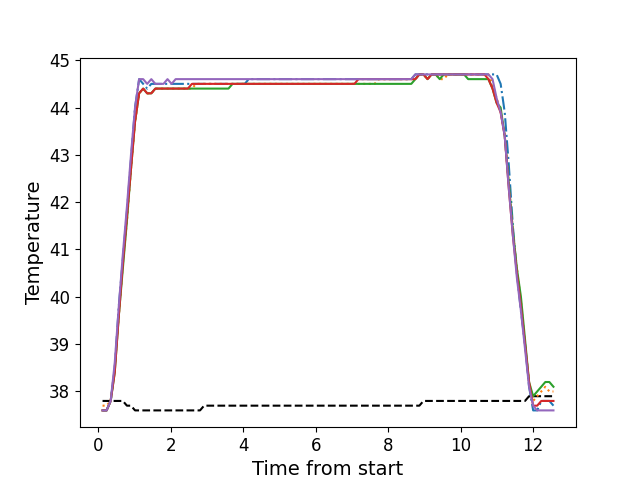

Source data for this figure (header and first rows):
, times, neutral, z1, z2, z3, z4, z5
0, 0.1216, 37.8, 37.6, 37.7, 37.6, 37.6, 37.6
1, 0.2332, 37.8, 37.6, 37.7, 37.6, 37.6, 37.6
2, 0.3458, 37.8, 37.8, 37.8, 37.8, 37.8, 37.8
3, 0.4575, 37.8, 38.5, 38.5, 38.4, 38.4, 38.6
4, 0.5701, 37.8, 39.8, 39.6, 39.6, 39.6, 39.8
5, 0.6817, 37.8, 40.8, 40.7, 40.6, 40.7, 40.9
6, 0.7939, 37.7, 41.8, 41.6, 41.6, 41.7, 41.9
7, 0.9058, 37.7, 42.9, 42.7, 42.7, 42.7, 43.0
8, 1.018, 37.6, 44.0, 43.7, 43.7, 43.7, 44.0
9, 1.131, 37.6, 44.6, 44.3, 44.3, 44.3, 44.6
10, 1.242, 37.6, 44.5, 44.4, 44.4, 44.4, 44.6
11, 1.353, 37.6, 44.4, 44.3, 44.3, 44.3, 44.5
12, 1.467, 37.6, 44.5, 44.3, 44.3, 44.3, 44.6
13, 1.579, 37.6, 44.5, 44.4, 44.4, 44.4, 44.5
14, 1.69, 37.6, 44.5, 44.4, 44.4, 44.4, 44.5
15, 1.803, 37.6, 44.5, 44.4, 44.4, 44.4, 44.5
16, 1.914, 37.6, 44.5, 44.4, 44.4, 44.4, 44.6
17, 2.027, 37.6, 44.5, 44.4, 44.4, 44.4, 44.5
18, 2.138, 37.6, 44.5, 44.4, 44.4, 44.4, 44.6
19, 2.25, 37.6, 44.5, 44.4, 44.4, 44.4, 44.6
20, 2.362, 37.6, 44.5, 44.4, 44.4, 44.4, 44.6
21, 2.475, 37.6, 44.5, 44.4, 44.4, 44.4, 44.6
22, 2.587, 37.6, 44.5, 44.4, 44.4, 44.5, 44.6
23, 2.7, 37.6, 44.5, 44.5, 44.4, 44.5, 44.6
24, 2.811, 37.6, 44.5, 44.5, 44.4, 44.5, 44.6
25, 2.922, 37.7, 44.5, 44.5, 44.4, 44.5, 44.6
26, 3.035, 37.7, 44.5, 44.5, 44.4, 44.5, 44.6
27, 3.147, 37.7, 44.5, 44.5, 44.4, 44.5, 44.6
28, 3.259, 37.7, 44.5, 44.5, 44.4, 44.5, 44.6
29, 3.371, 37.7, 44.5, 44.5, 44.4, 44.5, 44.6
30, 3.484, 37.7, 44.5, 44.5, 44.4, 44.5, 44.6
31, 3.595, 37.7, 44.5, 44.5, 44.4, 44.5, 44.6
32, 3.708, 37.7, 44.5, 44.5, 44.5, 44.5, 44.6
33, 3.82, 37.7, 44.5, 44.5, 44.5, 44.5, 44.6
34, 3.932, 37.7, 44.5, 44.5, 44.5, 44.5, 44.6
35, 4.044, 37.7, 44.5, 44.5, 44.5, 44.5, 44.6
36, 4.155, 37.7, 44.6, 44.5, 44.5, 44.5, 44.6
37, 4.268, 37.7, 44.6, 44.5, 44.5, 44.5, 44.6
38, 4.38, 37.7, 44.6, 44.5, 44.5, 44.5, 44.6
39, 4.492, 37.7, 44.6, 44.5, 44.5, 44.5, 44.6
40, 4.604, 37.7, 44.6, 44.5, 44.5, 44.5, 44.6
41, 4.718, 37.7, 44.6, 44.5, 44.5, 44.5, 44.6
42, 4.828, 37.7, 44.6, 44.5, 44.5, 44.5, 44.6
43, 4.941, 37.7, 44.6, 44.5, 44.5, 44.5, 44.6
44, 5.052, 37.7, 44.6, 44.5, 44.5, 44.5, 44.6
45, 5.164, 37.7, 44.6, 44.5, 44.5, 44.5, 44.6
46, 5.277, 37.7, 44.6, 44.5, 44.5, 44.5, 44.6
47, 5.388, 37.7, 44.6, 44.5, 44.5, 44.5, 44.6
48, 5.5, 37.7, 44.6, 44.5, 44.5, 44.5, 44.6
49, 5.613, 37.7, 44.6, 44.5, 44.5, 44.5, 44.6
50, 5.725, 37.7, 44.6, 44.5, 44.5, 44.5, 44.6
51, 5.837, 37.7, 44.6, 44.5, 44.5, 44.5, 44.6
52, 5.949, 37.7, 44.6, 44.5, 44.5, 44.5, 44.6
53, 6.061, 37.7, 44.6, 44.5, 44.5, 44.5, 44.6
54, 6.173, 37.7, 44.6, 44.5, 44.5, 44.5, 44.6
55, 6.284, 37.7, 44.6, 44.5, 44.5, 44.5, 44.6
56, 6.397, 37.7, 44.6, 44.5, 44.5, 44.5, 44.6
57, 6.509, 37.7, 44.6, 44.5, 44.5, 44.5, 44.6
58, 6.622, 37.7, 44.6, 44.5, 44.5, 44.5, 44.6
59, 6.733, 37.7, 44.6, 44.5, 44.5, 44.5, 44.6
... 52 more rows
